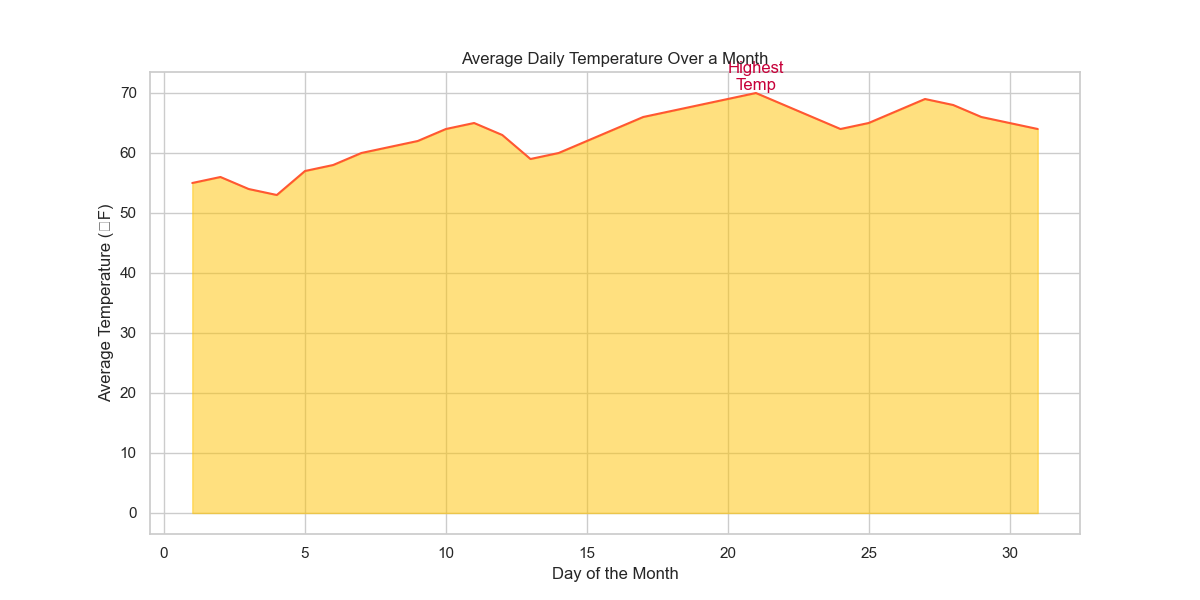

The file beside this chart, header and first rows:
Day, AvgTemp
1, 55
2, 56
3, 54
4, 53
5, 57
6, 58
7, 60
8, 61
9, 62
10, 64
11, 65
12, 63
13, 59
14, 60
15, 62
16, 64
17, 66
18, 67
19, 68
20, 69
21, 70
22, 68
23, 66
24, 64
25, 65
26, 67
27, 69
28, 68
29, 66
30, 65
31, 64
